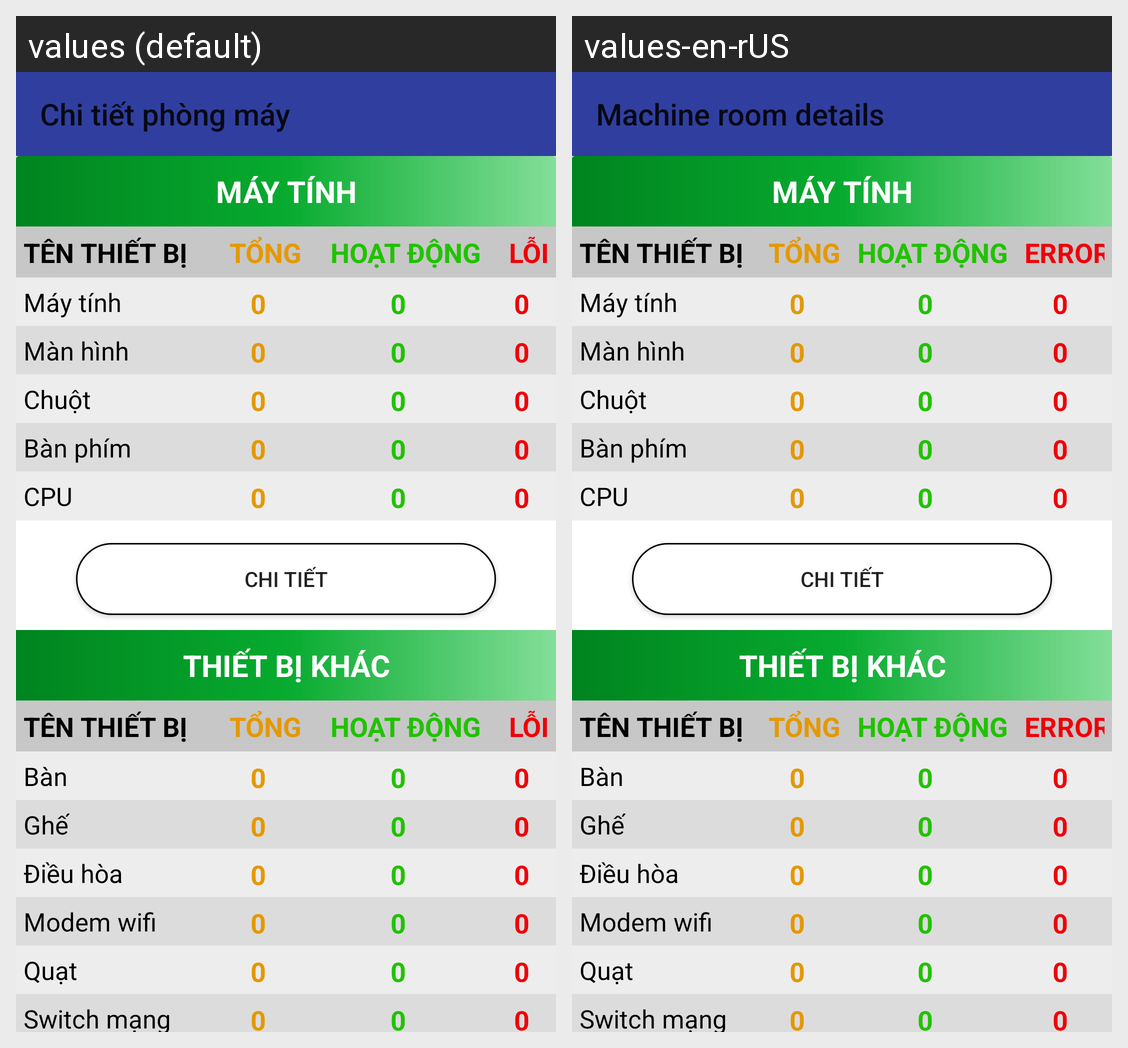

For this localized Android screen grid, give each drawn string resource with its value in every locale shown.
Android screen res/layout/activity_chitietphongmay.xml rendered under 2 locales, left to right: values (default), values-en-rUS. Device: Nexus 5 (rendered at 1080×1920; each locale shown at half size, 540×960, under a caption strip naming it); theme AppTheme.
Strings drawn on this screen, with the default value and each locale's value (text and hints the layout hard-codes, and strings that could not be matched under every locale, appear in the picture but are not listed):

chitietphongmay
  values: Chi tiết phòng máy
  values-en-rUS: Machine room details

maytinh
  values: máy tính
  values-en-rUS: máy tính  [not translated; the default value is used]

hoatdong
  values: Hoạt động
  values-en-rUS: Hoạt động  [not translated; the default value is used]

loi
  values: Lỗi
  values-en-rUS: Error

maytinhctp
  values: Máy tính
  values-en-rUS: Máy tính  [not translated; the default value is used]

manhinhctp
  values: Màn hình
  values-en-rUS: Màn hình  [not translated; the default value is used]

chuotctp
  values: Chuột
  values-en-rUS: Chuột  [not translated; the default value is used]

banphimctp
  values: Bàn phím
  values-en-rUS: Bàn phím  [not translated; the default value is used]

cpuctp
  values: CPU
  values-en-rUS: CPU  [not translated; the default value is used]

chitiet
  values: Chi tiết
  values-en-rUS: Chi tiết  [not translated; the default value is used]

thietbikhac
  values: thiết bị khác
  values-en-rUS: thiết bị khác  [not translated; the default value is used]

ban
  values: Bàn
  values-en-rUS: Bàn  [not translated; the default value is used]

ghe
  values: Ghế
  values-en-rUS: Ghế  [not translated; the default value is used]

dieuhoa
  values: Điều hòa
  values-en-rUS: Điều hòa  [not translated; the default value is used]

modemwifi
  values: Modem wifi
  values-en-rUS: Modem wifi  [not translated; the default value is used]

quat
  values: Quạt
  values-en-rUS: Quạt  [not translated; the default value is used]

switchmang
  values: Switch mạng
  values-en-rUS: Switch mạng  [not translated; the default value is used]
